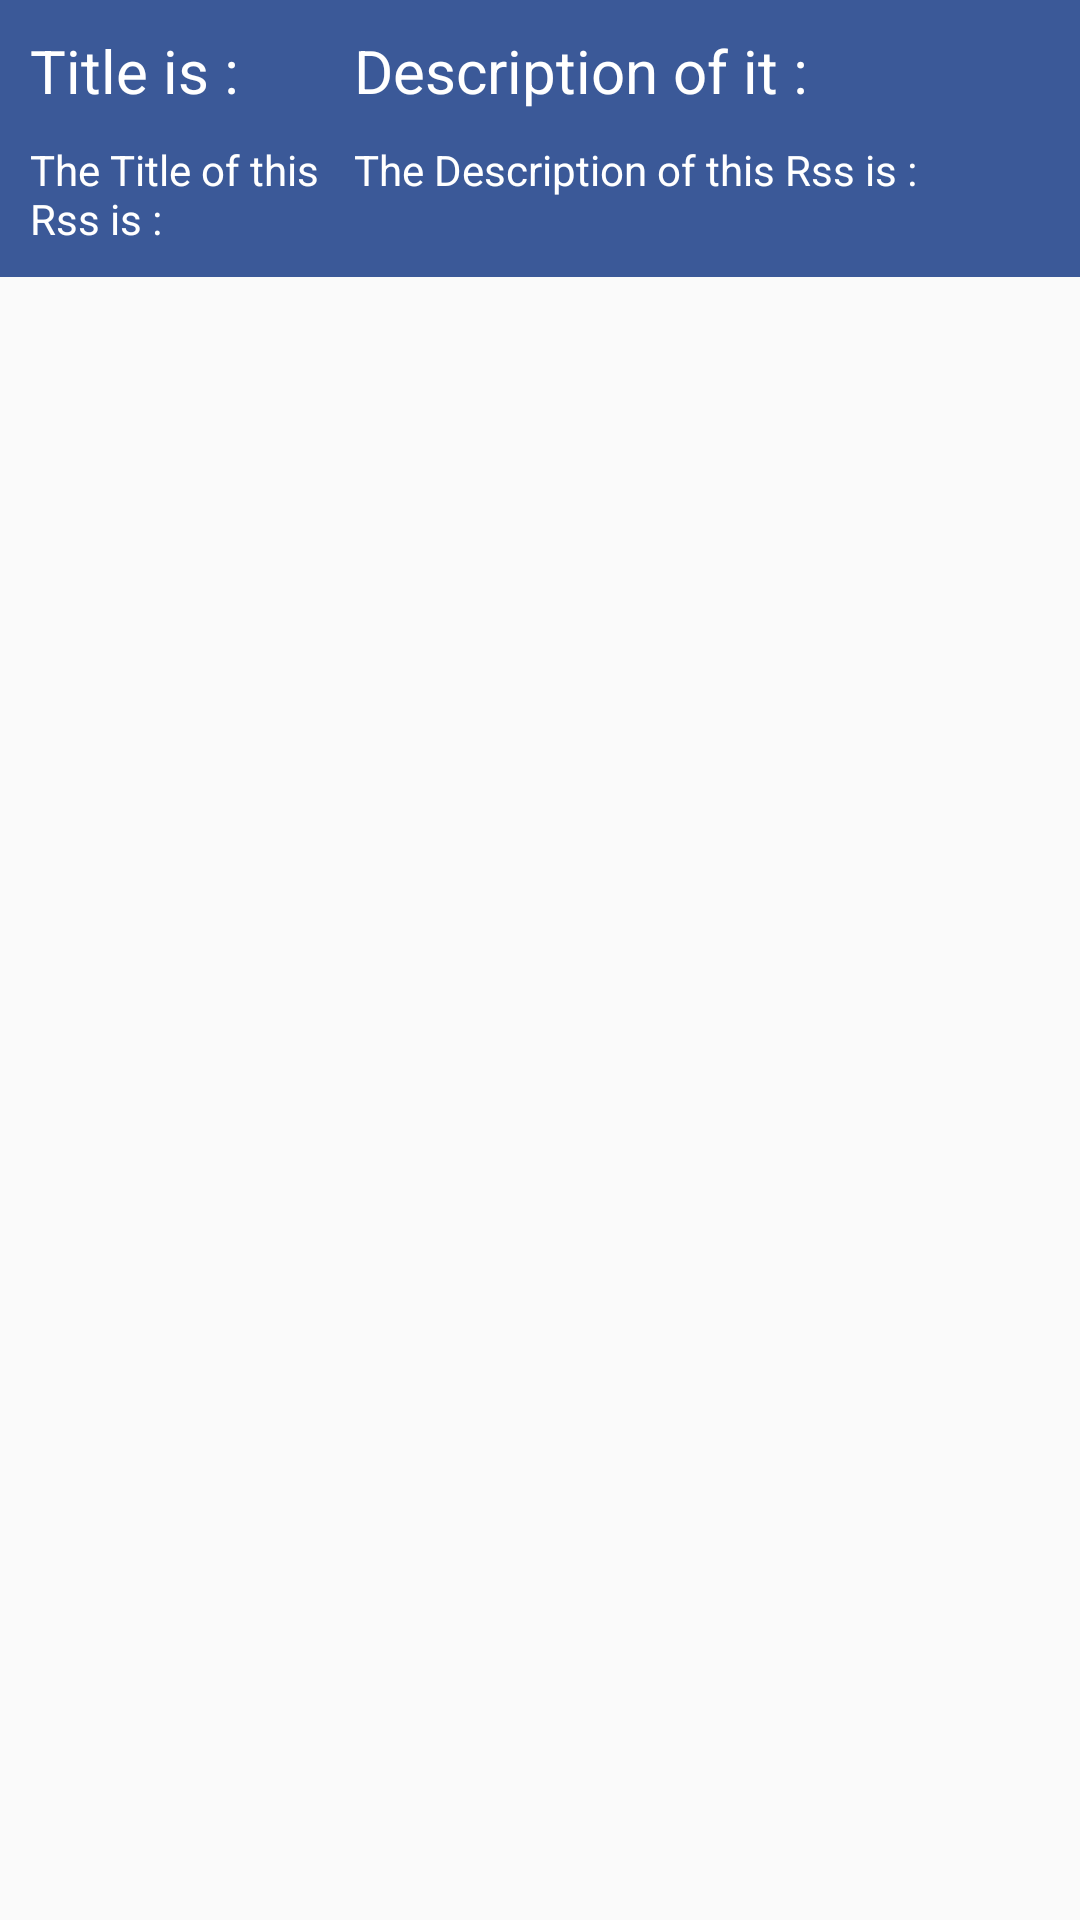

Android layout source for this screen:
<!-- AndroidManifest.xml: application theme AppTheme -->
<!-- res/layout/activity_rss_player.xml -->
<?xml version="1.0" encoding="utf-8"?>
<LinearLayout xmlns:android="http://schemas.android.com/apk/res/android"
    xmlns:app="http://schemas.android.com/apk/res-auto"
    xmlns:tools="http://schemas.android.com/tools"
    android:layout_width="match_parent"
    android:layout_height="match_parent"
    tools:context=".RssPlayer"
    android:orientation="vertical">

<LinearLayout
    android:layout_width="match_parent"
    android:layout_height="wrap_content"
    android:orientation="horizontal"
    android:weightSum="1.0"
    android:background="@color/darko">

    <LinearLayout
        android:layout_width="match_parent"
        android:layout_height="wrap_content"
        android:orientation="vertical"
        android:layout_weight="0.7"

        >
        <TextView
            android:layout_width="match_parent"
            android:layout_height="wrap_content"
            android:text="Title is : "
            android:textColor="#ffffff"
            android:textSize="20sp"
            android:layout_marginLeft="10dp"
            android:layout_marginTop="10dp"/>
        <TextView
            android:id="@+id/titleRss"
            android:layout_width="match_parent"
            android:layout_height="wrap_content"
            android:text="The Title of this Rss is :"
            android:layout_marginTop="10dp"
            android:layout_marginLeft="10dp"
            android:layout_marginBottom="10dp"
            android:textColor="#ffffff"
            />
    </LinearLayout>

    <LinearLayout
        android:layout_width="match_parent"
        android:layout_height="wrap_content"
        android:orientation="vertical"
        android:layout_weight="0.3">
        <TextView
            android:layout_width="match_parent"
            android:layout_height="wrap_content"
            android:text="Description of it : "
            android:textColor="#ffffff"
            android:textSize="20sp"
            android:layout_marginLeft="10dp"
            android:layout_marginTop="10dp"/>
        <TextView
            android:id="@+id/descriptionRss"
            android:layout_width="match_parent"
            android:layout_height="wrap_content"
            android:text="The Description of this Rss is :"
            android:layout_marginTop="10dp"
            android:layout_marginBottom="20dp"
            android:layout_marginLeft="10dp"
            android:textColor="#ffffff"
            />

    </LinearLayout>
    </LinearLayout>


    <android.support.v7.widget.RecyclerView
        android:layout_width="match_parent"
        android:layout_height="wrap_content"
        android:id="@+id/recylerViewRss"
        android:elevation="10dp"

        />



</LinearLayout>
<!-- resources referenced by this layout -->
<resources>
  <color name="darko">#3b5998</color>
  <style name="AppTheme" parent="Theme.AppCompat.Light.DarkActionBar">
          
          <item name="colorPrimary">@color/darko</item>
          <item name="colorPrimaryDark">@color/darko</item>
          <item name="colorAccent">@color/darko</item>
      </style>
</resources>
